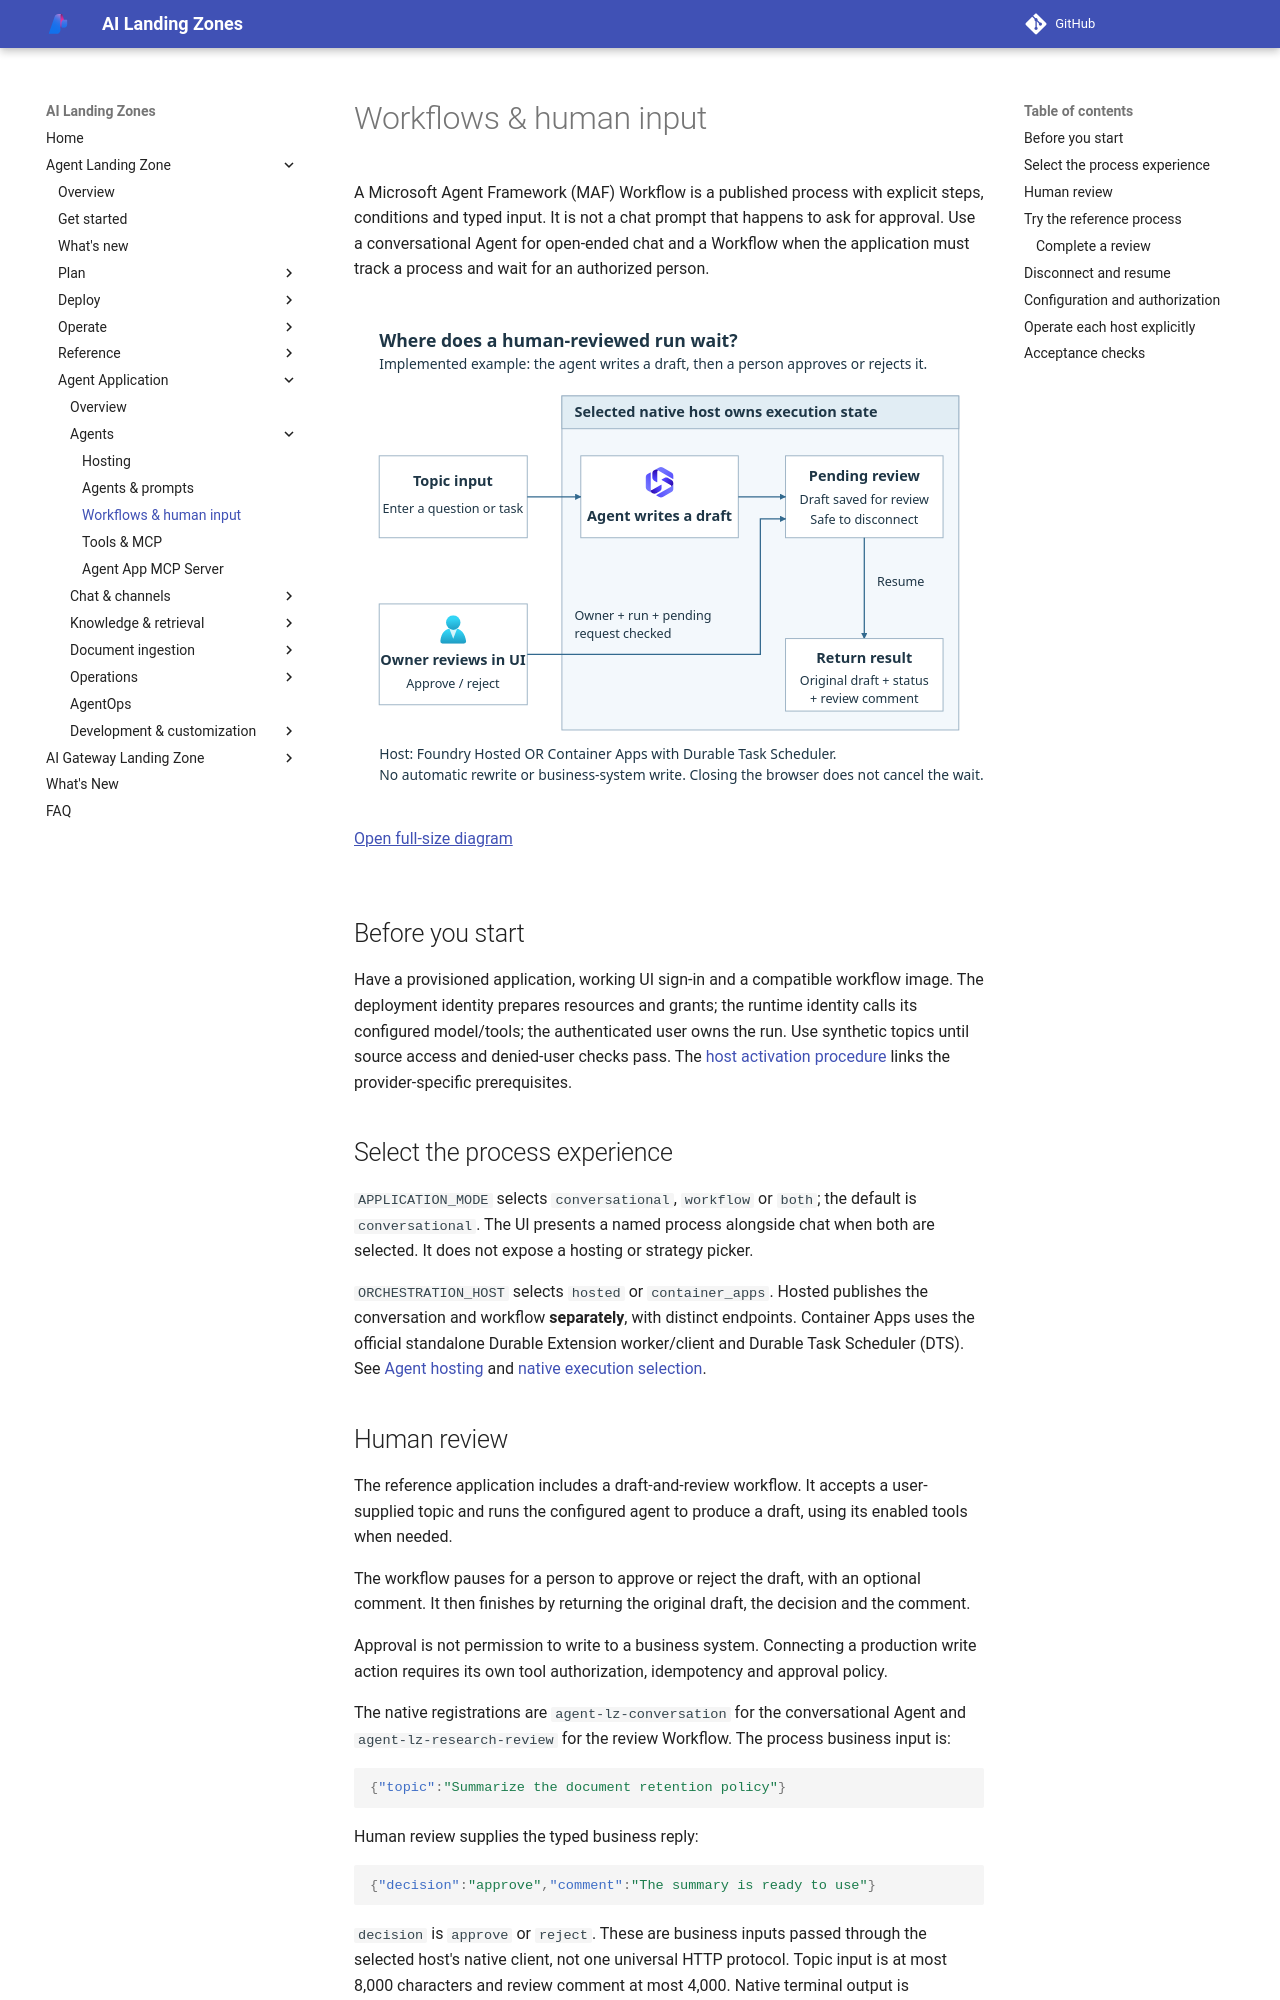

repository: lazyhacker6/triage-azure-v0c80bd9-b92d14 · page: agent-landing-zone/workflows/index.html · generator: mkdocs

# Workflows & human input

A Microsoft Agent Framework (MAF) Workflow is a published process with explicit
steps, conditions and typed input. It is not a chat prompt that happens to ask
for approval. Use a conversational Agent for open-ended chat and a Workflow
when the application must track a process and wait for an authorized person.

<div class="runbook-diagram" markdown="1">

<div class="runbook-diagram__summary" markdown="1">

**The native host persists the wait.** A topic produces a draft and a pending
review request. The authenticated owner submits approval or rejection through
the UI; the native workflow returns the draft and decision. This reference
process does not write to a business system.

</div>

[![A topic enters the reference workflow, an agent produces a draft, and the selected native host persists a human-review request. The owner replies through the authenticated UI; the workflow returns the draft and decision without a business-system write.](../media/runbooks/workflows.svg)](../media/runbooks/workflows.svg){: .runbook-diagram__image aria-label="Open full-size workflow human-review diagram"}

[Open full-size diagram](../media/runbooks/workflows.svg){: .runbook-diagram__open}

</div>

## Before you start

Have a provisioned application, working UI sign-in and a compatible workflow
image. The deployment identity prepares resources and grants; the runtime
identity calls its configured model/tools; the authenticated user owns the
run. Use synthetic topics until source access and denied-user checks pass.
The [host activation procedure](hosted-agents.md#select-and-activate-a-host)
links the provider-specific prerequisites.

## Select the process experience

`APPLICATION_MODE` selects `conversational`, `workflow` or `both`; the default
is `conversational`. The UI presents a named process alongside chat when both
are selected. It does not expose a hosting or strategy picker.

`ORCHESTRATION_HOST` selects `hosted` or `container_apps`.
Hosted publishes the conversation and workflow **separately**, with distinct
endpoints. Container Apps uses the official standalone Durable Extension
worker/client and Durable Task Scheduler (DTS).
See [Agent hosting](hosted-agents.md) and
[native execution selection](configuration.md#native-execution-selection).

## Human review

The reference application includes a draft-and-review workflow. It accepts a
user-supplied topic and runs the configured agent to produce a draft, using
its enabled tools when needed.

The workflow pauses for a person to approve or reject the draft, with an
optional comment. It then finishes by returning the original draft, the
decision and the comment.

Approval is not permission to write to a business system.
Connecting a production write action requires its own tool authorization,
idempotency and approval policy.

The native registrations are `agent-lz-conversation` for the conversational Agent
and `agent-lz-research-review` for the review Workflow.
The process business input is:

```json
{"topic":"Summarize the document retention policy"}
```

Human review supplies the typed business reply:

```json
{"decision":"approve","comment":"The summary is ready to use"}
```

`decision` is `approve` or `reject`. These are business inputs passed through
the selected host's native client, not one universal HTTP protocol.
Topic input is at most 8,000 characters and review comment at most
4,000. Native terminal output is `ResearchReviewResult`, not an invented
conversation envelope.
The pending request/run identifiers come from native state and must match
before a reply is sent.
